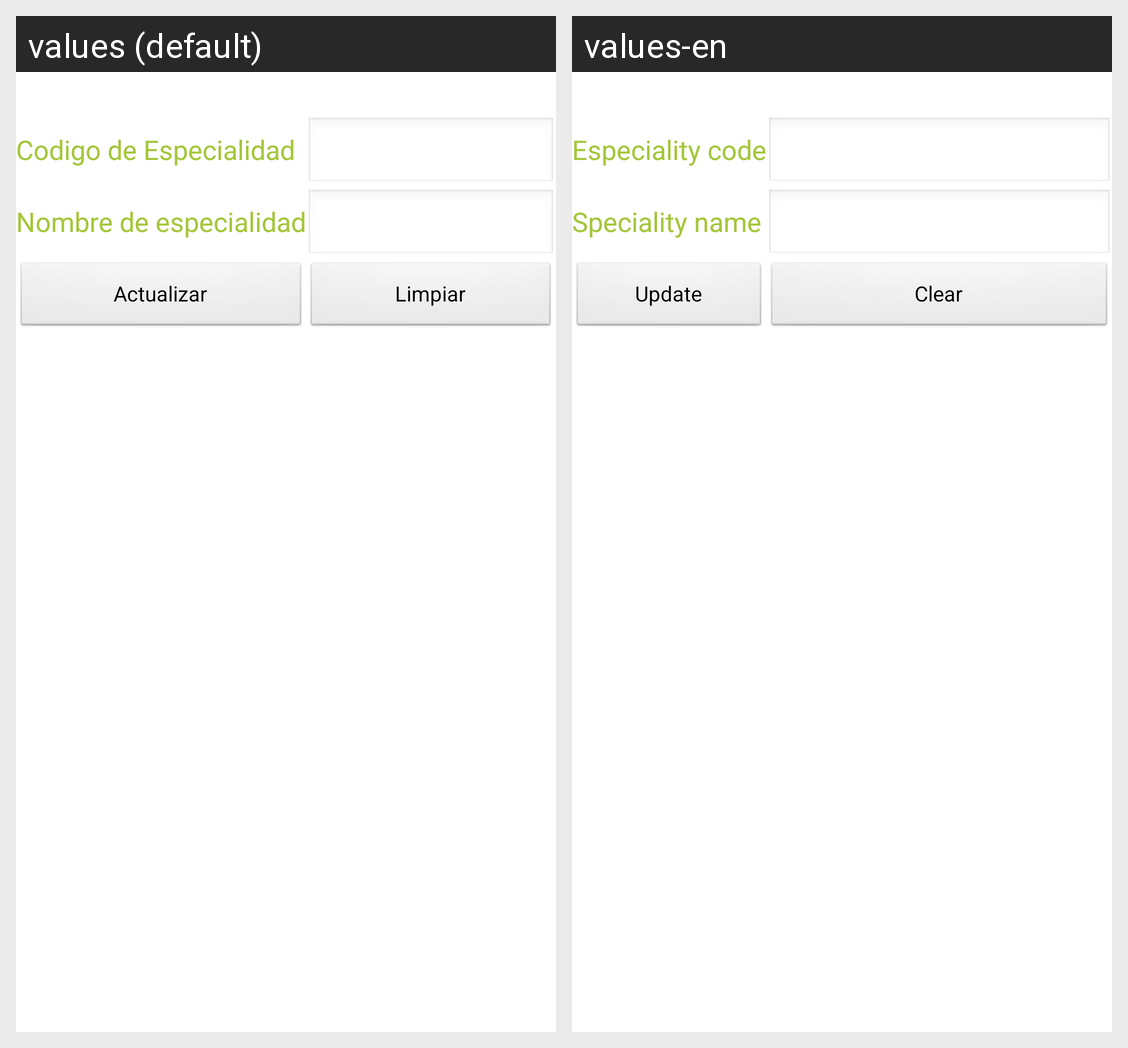

The Android screen above is rendered under two locales of the same app. Produce the string resources it draws, with the default and per-locale values.
Android screen res/layout/activity_tipo_especialidad_modificar.xml rendered under 2 locales, left to right: values (default), values-en. Device: Nexus 5 (rendered at 1080×1920; each locale shown at half size, 540×960, under a caption strip naming it); theme AppTheme.
Strings drawn on this screen, with the default value and each locale's value (text and hints the layout hard-codes, and strings that could not be matched under every locale, appear in the picture but are not listed):

cespecialidad
  values: Codigo de Especialidad
  values-en: Especiality code

nombreespecialidad
  values: Nombre de especialidad
  values-en: Speciality name

actualizar
  values: Actualizar
  values-en: Update

limpiar
  values: Limpiar
  values-en: Clear
